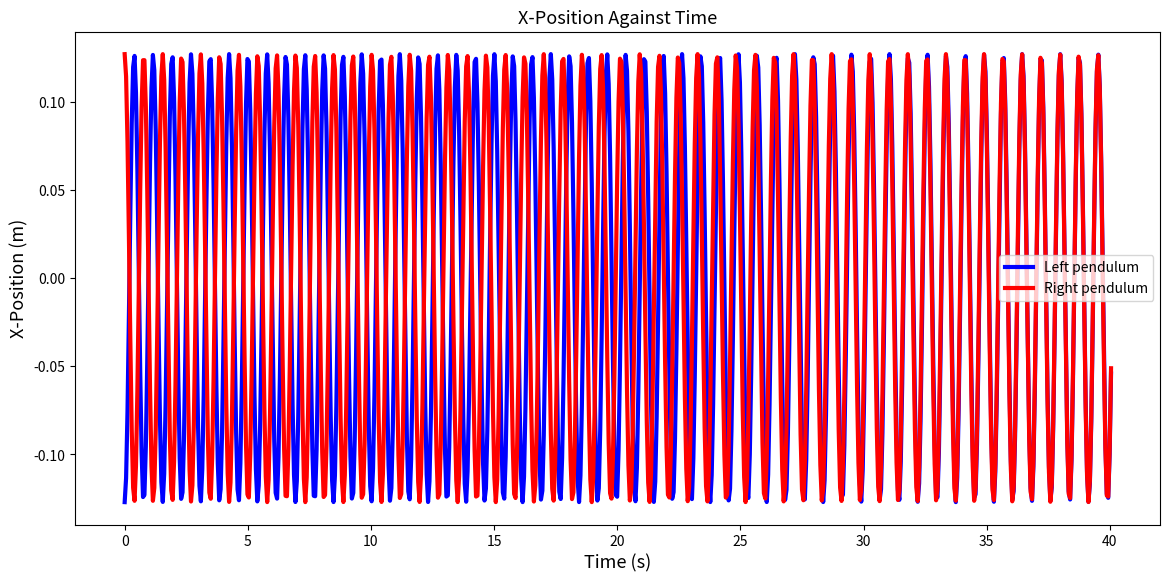

This chart was generated by the following Python code:
import numpy as np
import matplotlib.pyplot as plt


# https://medium.com/modern-physics/simple-pendulum-odesolver-using-python-dcb30c267eee

def equation(x, y, f, k):
    return f ** 0.5 * 2 * np.pi + k * np.sin(y - x)


class Pendulum(object):
    """
    Parameters
    ------------
    theta_0 : float
        initial angular displacement of the left pendulum
    phi_0 : float
        initial angular displacement of the right pendulum
    eta : float
        time step size
    n_iter : int
        number of steps
    frequency:
        frequency of both pendulums
    coupling_constant:
        the coupling strength of the pendulum

        
    Attributes
    -----------
    times : 1d-array
        Stores time values for each time step.
    thetas : 1d-array
       Stores angular displacement values for each time step of the left pendulum.
    phis : 1d-array
       Stores angular displacement values for each time step of the right pendulum.
        
    Methods
    -----------
    kuramoto_model:
        Runs the Kuramoto model.
    kuramoto:
        The equation of the Kuramoto model.
    """

    def __init__(self, theta_0, phi_0, eta, n_iter, frequency, coupling_constant):
        self.theta_0 = theta_0
        self.phi_0 = phi_0
        self.eta = eta
        self.n_iter = n_iter
        self.frequency = frequency
        self.coupling_constant = coupling_constant
        self.times = np.zeros(self.n_iter)
        self.thetas = np.zeros(self.n_iter)
        self.phis = np.zeros(self.n_iter)

    def kuramoto_model(self):
        self.thetas[0] = self.theta_0 * np.pi / 180.0
        self.phis[0] = self.phi_0 * np.pi / 180.0

        for i in range(self.n_iter - 1):
            self.times[i + 1] = self.times[i] + self.eta
            self.thetas[i + 1] = self.thetas[i] + self.eta * equation(self.thetas[i], self.phis[i], self.frequency,
                                                                      self.coupling_constant)
            # print(self.equation(self.thetas[i], self.phis[i], self.theta_length, self.coupling_constant))
            self.phis[i + 1] = self.phis[i] + self.eta * equation(self.phis[i], self.thetas[i], self.frequency,
                                                                  self.coupling_constant)
            # print(self.equation(self.phis[i], self.thetas[i], self.phi_length, self.coupling_constant))
        return self


system = Pendulum(theta_0=-90, phi_0=89, eta=0.001, n_iter=700, frequency=184*60/2, coupling_constant=6.5).kuramoto_model()
time = system.times * 180 / np.pi
left_pendulum = np.sin(system.thetas) * 0.127
right_pendulum = np.sin(system.phis) * 0.127

plt.figure(figsize=(14, 6.4))
plt.plot(time, left_pendulum, lw=3, color='blue', label='Left pendulum')
plt.plot(time, right_pendulum, lw=3, color='red', label='Right pendulum')
plt.legend()
plt.xlabel('Time (s)', size=13)
plt.ylabel('X-Position (m)', size=13)
plt.title('X-Position Against Time', size=13)
plt.show()
